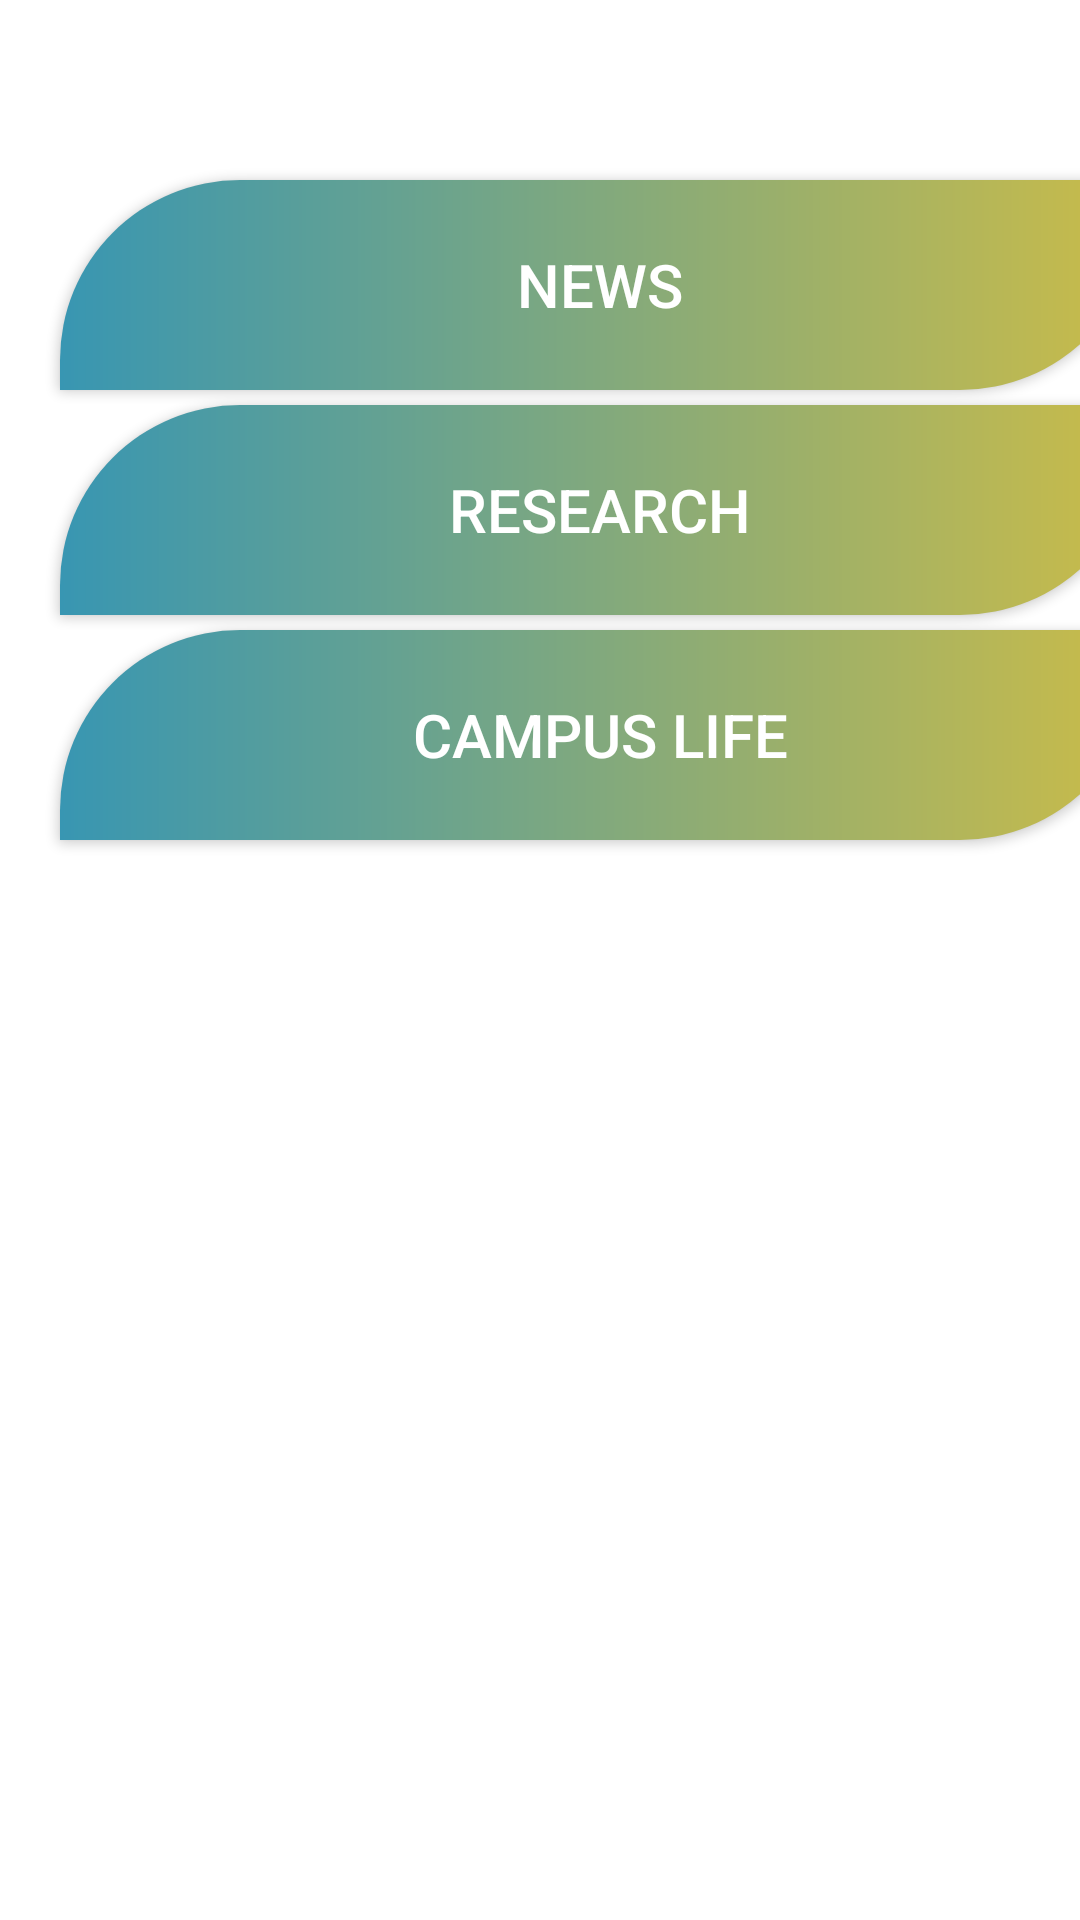

Write the Android layout XML for this screen, with the resource values it uses.
<!-- AndroidManifest.xml: application theme Theme.Student_Information_Exchange_app -->
<!-- res/layout/activity_information_exchange.xml -->
<?xml version="1.0" encoding="utf-8"?>
<androidx.constraintlayout.widget.ConstraintLayout xmlns:android="http://schemas.android.com/apk/res/android"
    xmlns:app="http://schemas.android.com/apk/res-auto"
    xmlns:tools="http://schemas.android.com/tools"
    android:layout_width="match_parent"
    android:layout_height="match_parent"
    android:orientation="vertical"
    android:background="#ffffff"
    tools:context=".InformationExchangeActivity">

    <Button
        android:id="@+id/news_button"
        android:layout_width="360dp"
        android:layout_height="70dp"
        android:background="@drawable/ic_infoex_background"
        android:gravity="center"
        android:text="News"
        android:textColor="#ffff"
        android:textSize="20sp"
        android:fontFamily="sans-serif-medium"
        android:textAllCaps="true"
        android:layout_marginStart="20dp"
        android:layout_marginTop="60dp"
        app:layout_constraintStart_toStartOf="parent"
        app:layout_constraintTop_toTopOf="parent"
        />
    <Button
        android:id="@+id/research_button"
        android:layout_width="360dp"
        android:layout_height="70dp"
        android:background="@drawable/ic_infoex_background"
        android:gravity="center"
        android:text="Research"
        android:textColor="#ffff"
        android:textSize="20sp"
        android:fontFamily="sans-serif-medium"
        android:textAllCaps="true"
        android:layout_marginStart="20dp"
        android:layout_marginTop="135dp"
        app:layout_constraintStart_toStartOf="parent"
        app:layout_constraintTop_toTopOf="parent"
        />
    <Button
        android:id="@+id/Campus_life_button"
        android:layout_width="360dp"
        android:layout_height="70dp"
        android:background="@drawable/ic_infoex_background"
        android:gravity="center"
        android:text="Campus Life"
        android:textColor="#ffff"
        android:textSize="20sp"
        android:fontFamily="sans-serif-medium"
        android:textAllCaps="true"
        android:layout_marginStart="20dp"
        android:layout_marginTop="210dp"
        app:layout_constraintStart_toStartOf="parent"
        app:layout_constraintTop_toTopOf="parent"
        />

    <ImageView
        android:id= "@+id/advertisement_ad"
        android:layout_width="match_parent"
        android:layout_height="250dp"
        android:importantForAccessibility="no"
        app:srcCompat="@drawable/advertisement"
        app:layout_constraintTop_toBottomOf="@+id/Campus_life_button"
        app:layout_constraintStart_toStartOf="parent"
        android:layout_marginHorizontal="40dp"
        android:layout_marginTop="90dp"/>

</androidx.constraintlayout.widget.ConstraintLayout>
<!-- resources referenced by this layout -->
<resources>
  <!-- drawable ic_infoex_background (drawable) -->
  <?xml version="1.0" encoding="utf-8"?>
  <shape xmlns:android="http://schemas.android.com/apk/res/android">
  <corners android:topLeftRadius="60dp"
      android:bottomRightRadius="60dp"
      android:angle="360"/>
      <gradient android:startColor="#3896B2"
          android:endColor="#CBBC48" />
  </shape>
  <style name="Theme.Student_Information_Exchange_app" parent="Theme.MaterialComponents.DayNight.DarkActionBar">
          
          <item name="colorPrimary">@color/purple</item>
          <item name="colorPrimaryVariant">@color/purple_dark</item>
          <item name="colorOnPrimary">@color/white</item>
          
          <item name="colorSecondary">@color/indigo</item>
          <item name="colorSecondaryVariant">@color/indigo_dark</item>
          <item name="colorOnSecondary">@color/black</item>
          
          <item name="android:statusBarColor">?attr/colorPrimaryVariant</item>
          
  
      </style>
  <color name="purple">#9b27af</color>
  <color name="purple_dark">#69007f</color>
  <color name="white">#FFFFFFFF</color>
  <color name="indigo">#3f50b5</color>
  <color name="indigo_dark">#002884</color>
  <color name="black">#FF000000</color>
</resources>
